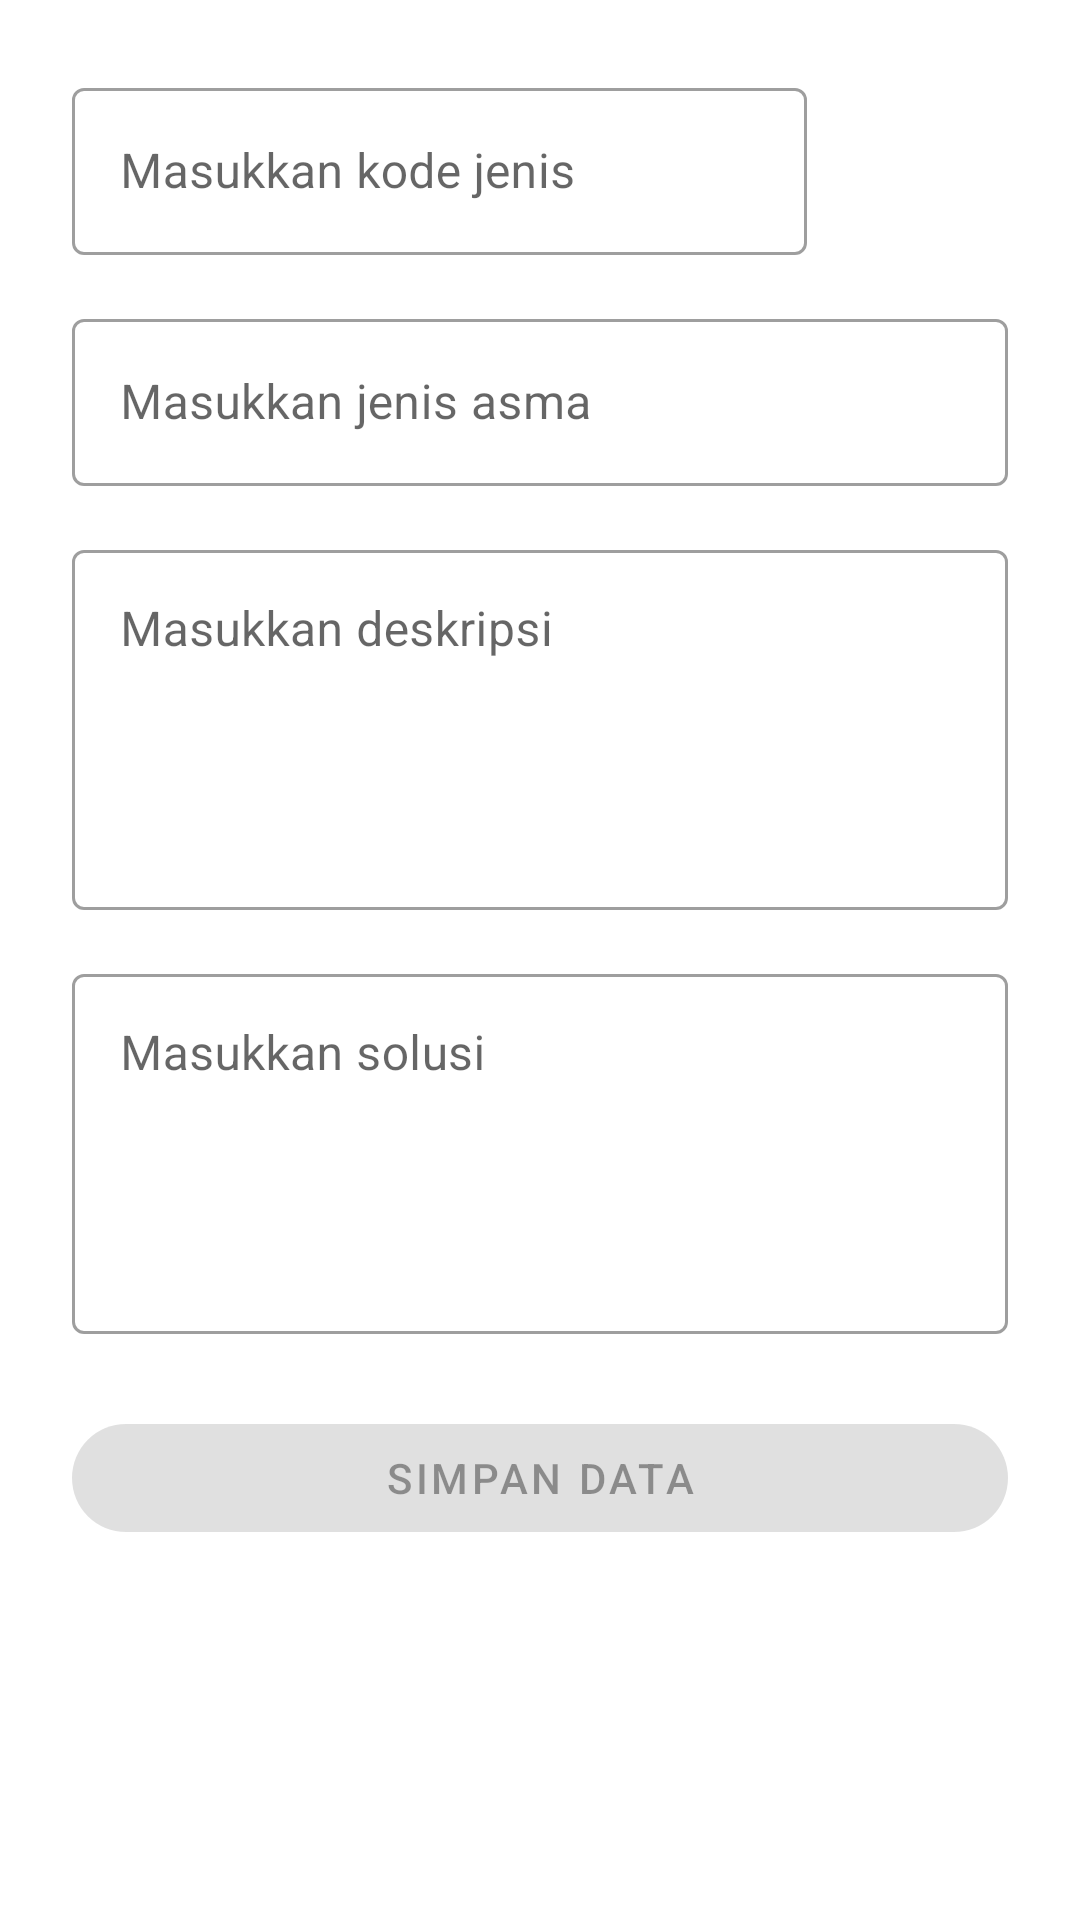

Layout XML and referenced resources for this Android screen:
<!-- AndroidManifest.xml: application theme Theme.Sikarma -->
<!-- res/layout/fragment_add_type_data.xml -->
<?xml version="1.0" encoding="utf-8"?>
<androidx.core.widget.NestedScrollView xmlns:android="http://schemas.android.com/apk/res/android"
    xmlns:app="http://schemas.android.com/apk/res-auto"
    xmlns:tools="http://schemas.android.com/tools"
    android:layout_width="match_parent"
    android:layout_height="match_parent"
    tools:context=".presentation.view.admin.type.AddTypeDataFragment">

    <androidx.constraintlayout.widget.ConstraintLayout
        android:layout_width="match_parent"
        android:layout_height="match_parent"
        android:animateLayoutChanges="true"
        android:padding="@dimen/dimen_24dp">

        <com.google.android.material.textfield.TextInputLayout
            android:id="@+id/type_code"
            style="@style/Widget.MaterialComponents.TextInputLayout.OutlinedBox"
            android:layout_width="245dp"
            android:layout_height="wrap_content"
            android:hint="@string/label_hint_input_type_code"
            app:endIconMode="clear_text"
            app:layout_constraintStart_toStartOf="parent"
            app:layout_constraintTop_toTopOf="parent"
            app:prefixText="P0"
            app:prefixTextColor="?attr/colorPrimaryVariant">

            <com.google.android.material.textfield.TextInputEditText
                android:id="@+id/edt_type_code"
                android:layout_width="match_parent"
                android:layout_height="wrap_content"
                android:imeOptions="actionNext"
                android:inputType="number" />

        </com.google.android.material.textfield.TextInputLayout>

        <com.google.android.material.textfield.TextInputLayout
            android:id="@+id/type_name"
            style="@style/Widget.MaterialComponents.TextInputLayout.OutlinedBox"
            android:layout_width="match_parent"
            android:layout_height="wrap_content"
            android:layout_marginTop="@dimen/dimen_16dp"
            android:hint="@string/label_hint_input_type_name"
            app:endIconMode="clear_text"
            app:layout_constraintEnd_toEndOf="parent"
            app:layout_constraintStart_toStartOf="parent"
            app:layout_constraintTop_toBottomOf="@+id/type_code">

            <com.google.android.material.textfield.TextInputEditText
                android:id="@+id/edt_type_name"
                android:layout_width="match_parent"
                android:layout_height="wrap_content"
                android:imeOptions="actionNext"
                android:inputType="text" />

        </com.google.android.material.textfield.TextInputLayout>

        <com.google.android.material.textfield.TextInputLayout
            android:id="@+id/type_description"
            style="@style/Widget.MaterialComponents.TextInputLayout.OutlinedBox"
            android:layout_width="@dimen/dimen_0dp"
            android:layout_height="wrap_content"
            android:layout_marginTop="@dimen/dimen_16dp"
            android:hint="@string/label_hint_input_description"
            app:endIconMode="clear_text"
            app:layout_constraintEnd_toEndOf="parent"
            app:layout_constraintStart_toStartOf="parent"
            app:layout_constraintTop_toBottomOf="@+id/type_name">

            <com.google.android.material.textfield.TextInputEditText
                android:id="@+id/edt_type_description"
                android:layout_width="match_parent"
                android:layout_height="@dimen/dimen_120dp"
                android:gravity="start"
                android:imeOptions="actionNext"
                android:lineSpacingExtra="1.5dp" />

        </com.google.android.material.textfield.TextInputLayout>

        <com.google.android.material.textfield.TextInputLayout
            android:id="@+id/type_solution"
            style="@style/Widget.MaterialComponents.TextInputLayout.OutlinedBox"
            android:layout_width="match_parent"
            android:layout_height="wrap_content"
            android:layout_marginTop="@dimen/dimen_16dp"
            android:hint="@string/label_hint_input_solution"
            app:endIconMode="clear_text"
            app:layout_constraintEnd_toEndOf="parent"
            app:layout_constraintStart_toStartOf="parent"
            app:layout_constraintTop_toBottomOf="@+id/type_description">

            <com.google.android.material.textfield.TextInputEditText
                android:id="@+id/edt_type_solution"
                android:layout_width="match_parent"
                android:layout_height="@dimen/dimen_120dp"
                android:gravity="start"
                android:imeOptions="actionNext"
                android:lineSpacingExtra="1.5dp" />

        </com.google.android.material.textfield.TextInputLayout>

        <com.google.android.material.button.MaterialButton
            android:id="@+id/btn_save"
            android:layout_width="match_parent"
            android:layout_height="wrap_content"
            android:layout_marginTop="@dimen/dimen_24dp"
            android:enabled="false"
            android:stateListAnimator="@null"
            android:text="@string/label_save_data"
            app:cornerRadius="@dimen/dimen_20dp"
            app:layout_constraintEnd_toEndOf="parent"
            app:layout_constraintStart_toStartOf="parent"
            app:layout_constraintTop_toBottomOf="@+id/type_solution" />

    </androidx.constraintlayout.widget.ConstraintLayout>

</androidx.core.widget.NestedScrollView>
<!-- resources referenced by this layout -->
<resources>
  <dimen name="dimen_0dp">0dp</dimen>
  <dimen name="dimen_120dp">120dp</dimen>
  <dimen name="dimen_16dp">16dp</dimen>
  <dimen name="dimen_20dp">20dp</dimen>
  <dimen name="dimen_24dp">24dp</dimen>
  <string name="label_hint_input_description">Masukkan deskripsi</string>
  <string name="label_hint_input_solution">Masukkan solusi</string>
  <string name="label_hint_input_type_code">Masukkan kode jenis</string>
  <string name="label_hint_input_type_name">Masukkan jenis asma</string>
  <string name="label_save_data">Simpan data</string>
  <style name="Theme.Sikarma" parent="Theme.MaterialComponents.DayNight.DarkActionBar">
          
          <item name="colorPrimary">@color/red_700</item>
          <item name="colorPrimaryVariant">@color/red_900</item>
          <item name="colorOnPrimary">@color/white</item>
          
          <item name="colorSecondary">@color/yellow_400</item>
          <item name="colorSecondaryVariant">@color/yellow_900</item>
          <item name="colorOnSecondary">@color/black</item>
          
          <item name="android:statusBarColor" tools:targetApi="l">?attr/colorPrimaryVariant</item>
          
      </style>
  <color name="red_700">#d32f2f</color>
  <color name="red_900">#b71c1c</color>
  <color name="white">#FFFFFFFF</color>
  <color name="yellow_400">#FFD200</color>
  <color name="yellow_900">#ff7200</color>
  <color name="black">#FF000000</color>
</resources>
